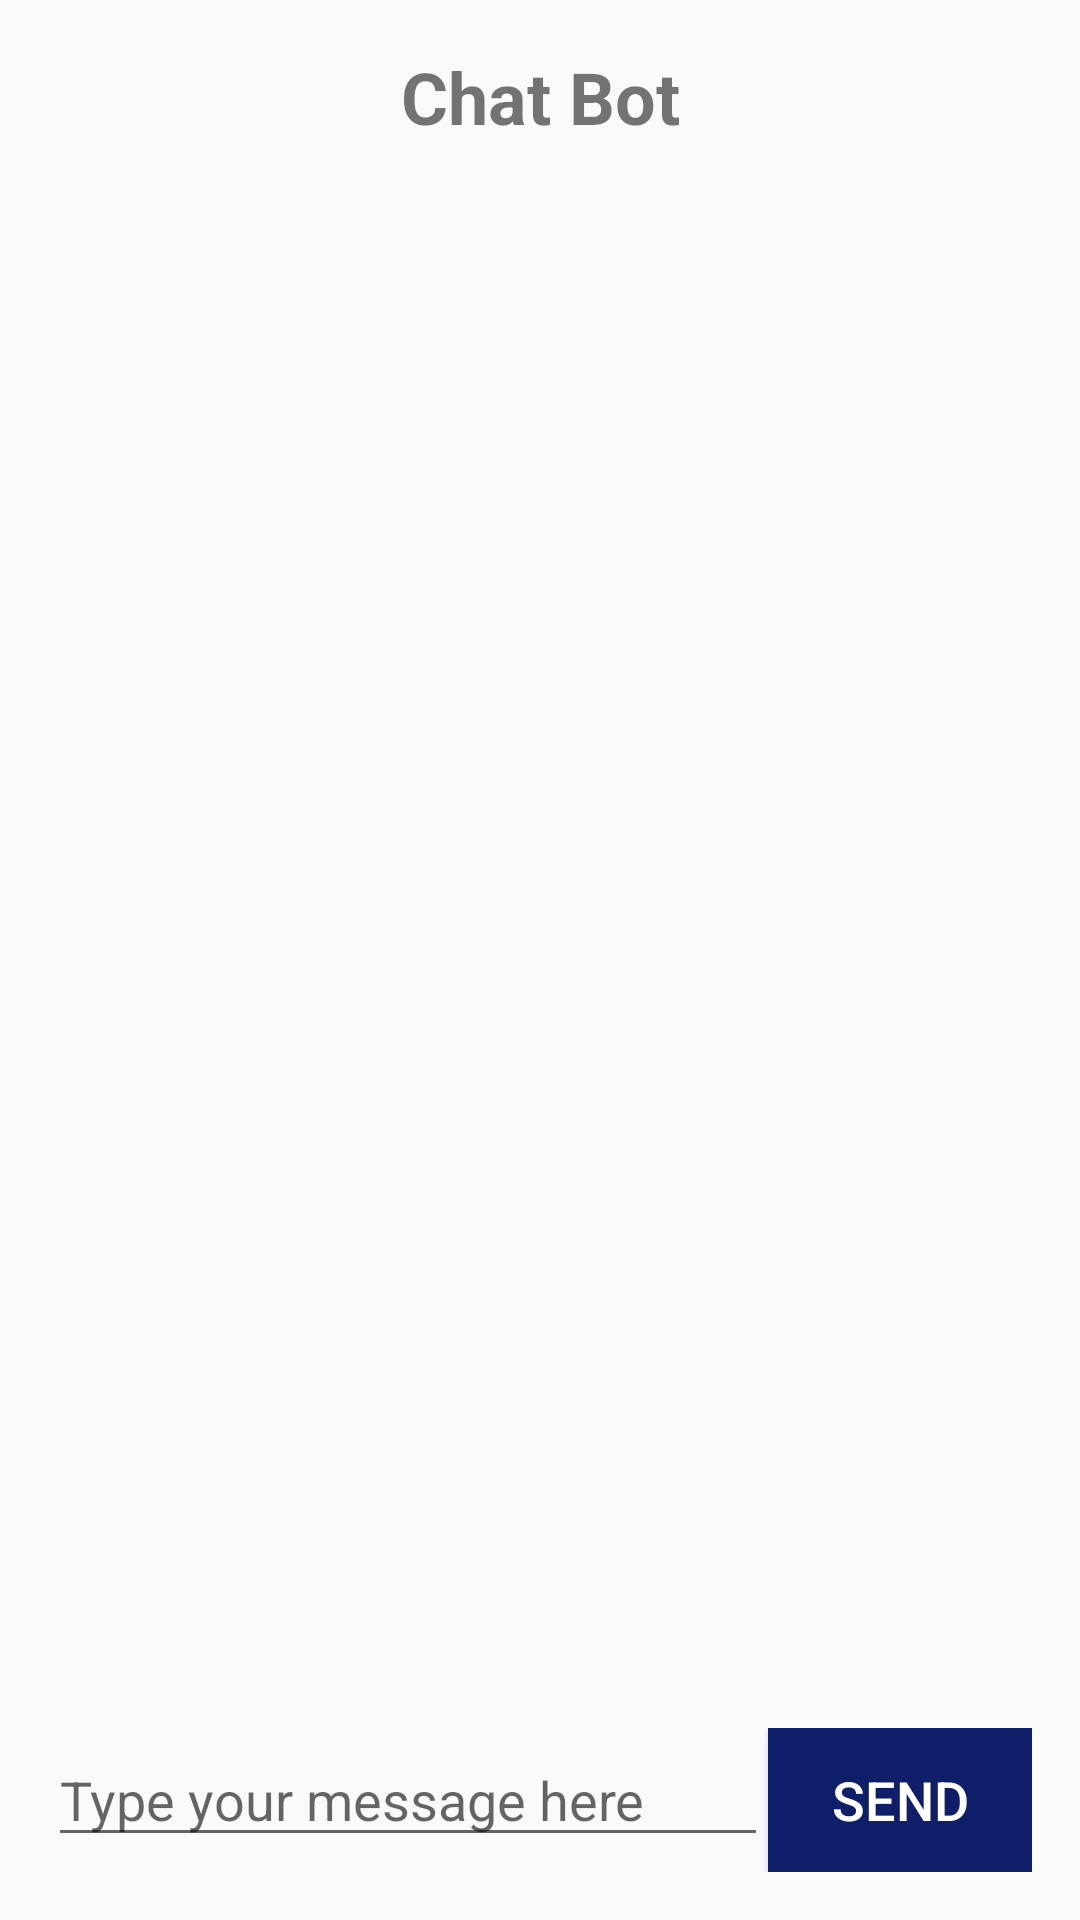

The Android layout XML behind this screen, and the referenced resources:
<!-- AndroidManifest.xml: application theme Theme.Myapplicationnavigation -->
<!-- res/layout/fragment_chat.xml -->
<?xml version="1.0" encoding="utf-8"?>
<androidx.constraintlayout.widget.ConstraintLayout xmlns:android="http://schemas.android.com/apk/res/android"
    xmlns:app="http://schemas.android.com/apk/res-auto"
    xmlns:tools="http://schemas.android.com/tools"
    android:layout_width="match_parent"
    android:layout_height="match_parent"
    tools:context=".ui.chat.ChatFragment"
    android:animateLayoutChanges="true">

    <LinearLayout
        xmlns:android="http://schemas.android.com/apk/res/android"
        android:layout_width="match_parent"
        android:layout_height="match_parent"
        android:orientation="vertical">

        <TextView
            android:layout_width="match_parent"
            android:layout_height="wrap_content"
            android:text="Chat Bot"
            android:gravity="center"
            android:textSize="24sp"
            android:textStyle="bold"
            android:padding="16dp"/>

        <ScrollView
            android:layout_width="match_parent"
            android:layout_height="0dp"
            android:layout_weight="1">

            <TextView
                android:id="@+id/bot_response"
                android:layout_width="match_parent"
                android:layout_height="wrap_content"
                android:textColor="@color/black"
                android:textSize="18sp"
                android:padding="16dp"/>

        </ScrollView>

        <LinearLayout
            android:layout_width="match_parent"
            android:layout_height="wrap_content"
            android:orientation="horizontal"
            android:padding="16dp">

            <EditText
                android:id="@+id/user_input"
                android:layout_width="0dp"
                android:layout_height="wrap_content"
                android:layout_weight="1"
                android:hint="Type your message here"
                android:textSize="18sp"/>

            <Button
                android:id="@+id/send_button"
                android:layout_width="wrap_content"
                android:layout_height="wrap_content"
                android:text="Send"
                android:background="#0E1E68"
                android:textColor="#FFFFFF"
                android:textSize="18sp"/>

        </LinearLayout>

    </LinearLayout>
</androidx.constraintlayout.widget.ConstraintLayout>
<!-- resources referenced by this layout -->
<resources>
  <style name="Theme.Myapplicationnavigation" parent="Theme.AppCompat.Light.DarkActionBar">
          
          <item name="colorPrimary">@color/purple_500</item>
          <item name="colorPrimaryVariant">@color/purple_700</item>
          <item name="colorOnPrimary">@color/white</item>
          
          <item name="colorSecondary">@color/teal_200</item>
          <item name="colorSecondaryVariant">@color/teal_700</item>
          <item name="colorOnSecondary">@color/black</item>
          
          <item name="android:statusBarColor">?attr/colorPrimaryVariant</item>
          
      </style>
  <!-- not gathered from this repository: default colours our renderer supplied (Android Studio template values) -->
  <color name="purple_500">#FF6200EE</color>
  <color name="purple_700">#FF3700B3</color>
  <color name="teal_200">#FF03DAC5</color>
  <color name="teal_700">#FF018786</color>
  <color name="black">#FF000000</color>
  <color name="white">#FFFFFFFF</color>
</resources>
